Labelled photos from "dataset", an image-classification folder in Losabit/Instrument-Classification. The possible labels are: guitar, piano, saxo.

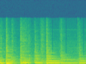
Label: guitar

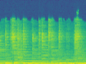
Label: guitar

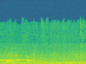
Label: piano

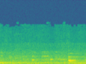
Label: piano

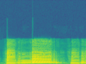
Label: saxo

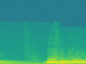
Label: saxo
